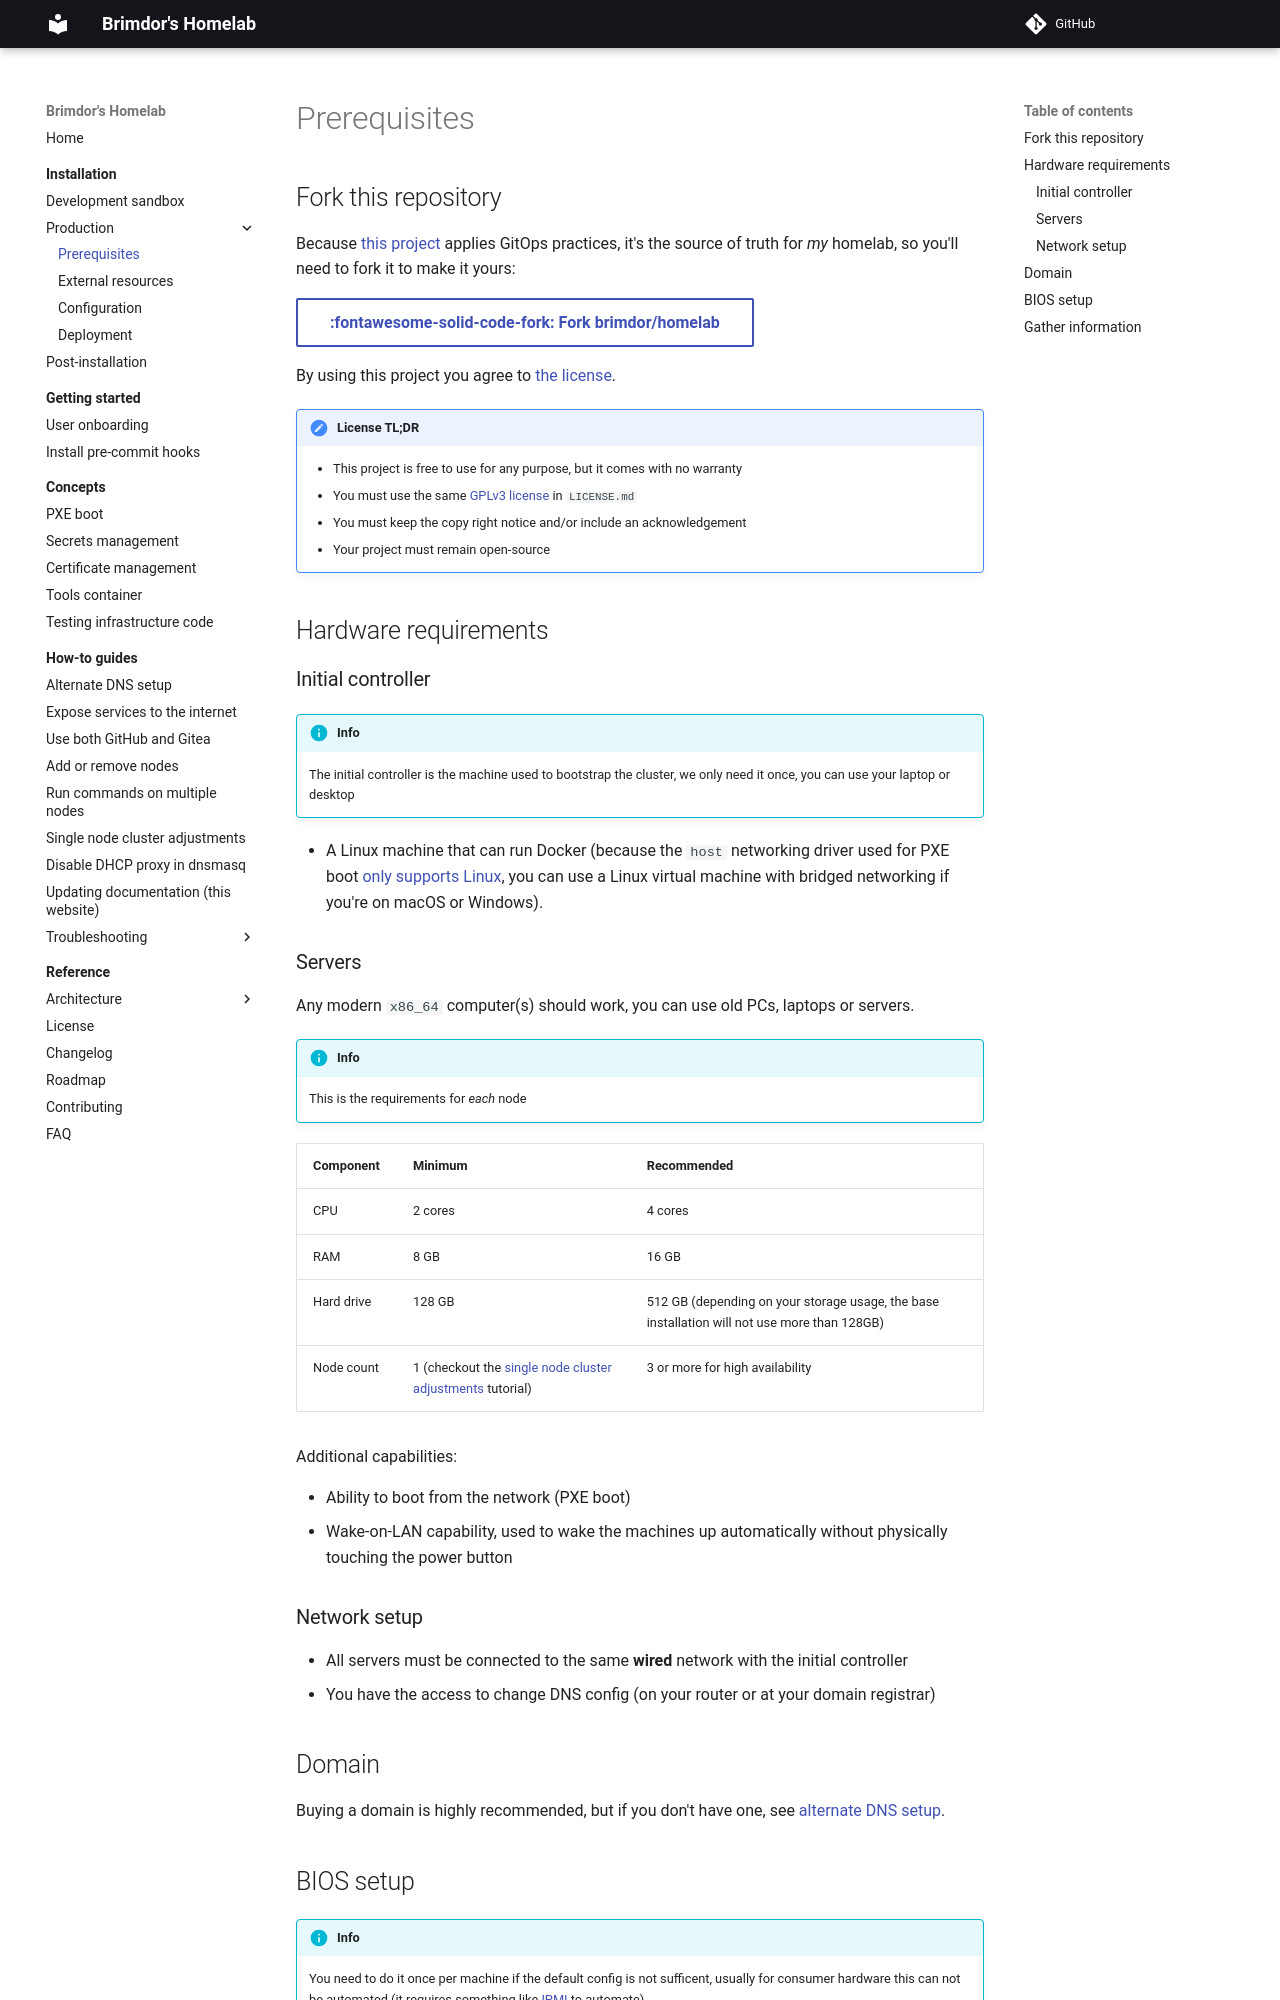

repository: brimdor/homelab-docs · page: installation/production/prerequisites/index.html · generator: mkdocs

# Prerequisites

## Fork this repository

Because [this project](https://github.com/brimdor/homelab) applies GitOps practices,
it's the source of truth for _my_ homelab, so you'll need to fork it to make it yours:

[:fontawesome-solid-code-fork: Fork brimdor/homelab](https://github.com/brimdor/homelab/fork){ .md-button }

By using this project you agree to [the license](../../reference/license.md).


!!! summary "License TL;DR"

     - This project is free to use for any purpose, but it comes with no warranty
     - You must use the same [GPLv3 license](https://www.gnu.org/licenses/gpl-3.0.en.html)  in `LICENSE.md`
     - You must keep the copy right notice and/or include an acknowledgement
     - Your project must remain open-source

## Hardware requirements

### Initial controller

!!! info

    The initial controller is the machine used to bootstrap the cluster, we only need it once, you can use your laptop or desktop

- A Linux machine that can run Docker (because the `host` networking driver used for PXE boot [only supports Linux](https://docs.docker.com/network/host/), you can use a Linux virtual machine with bridged networking if you're on macOS or Windows).

### Servers

Any modern `x86_64` computer(s) should work, you can use old PCs, laptops or servers.

!!! info

    This is the requirements for _each_ node

| Component  | Minimum                                                                                                      | Recommended                                                                                  |
| :--        | :--                                                                                                          | :--                                                                                          |
| CPU        | 2 cores                                                                                                      | 4 cores                                                                                      |
| RAM        | 8 GB                                                                                                         | 16 GB                                                                                        |
| Hard drive | 128 GB                                                                                                       | 512 GB (depending on your storage usage, the base installation will not use more than 128GB) |
| Node count | 1 (checkout the [single node cluster adjustments](../../how-to-guides/single-node-cluster-adjustments.md) tutorial) | 3 or more for high availability                                                              |

Additional capabilities:

- Ability to boot from the network (PXE boot)
- Wake-on-LAN capability, used to wake the machines up automatically without physically touching the power button

### Network setup

- All servers must be connected to the same **wired** network with the initial controller
- You have the access to change DNS config (on your router or at your domain registrar)
